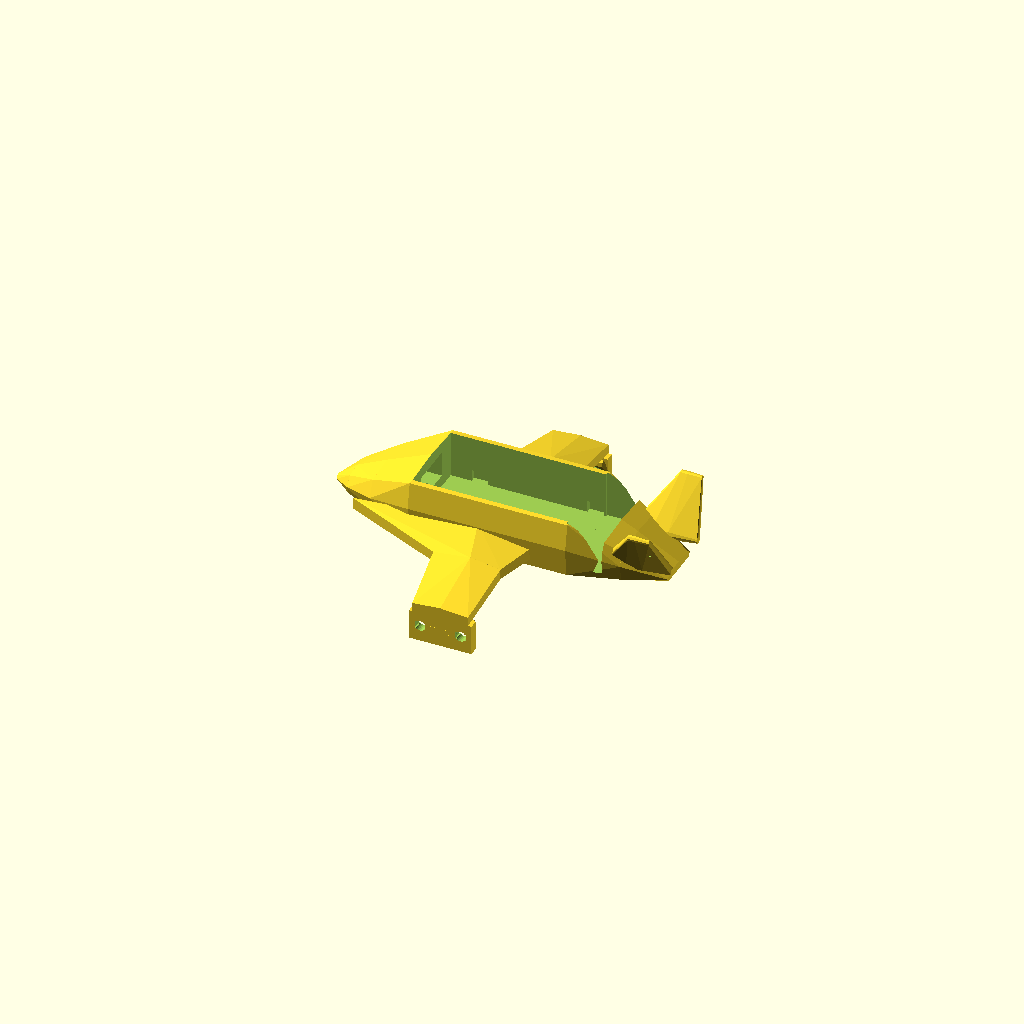
Cell 1 — every parameter at its default value.
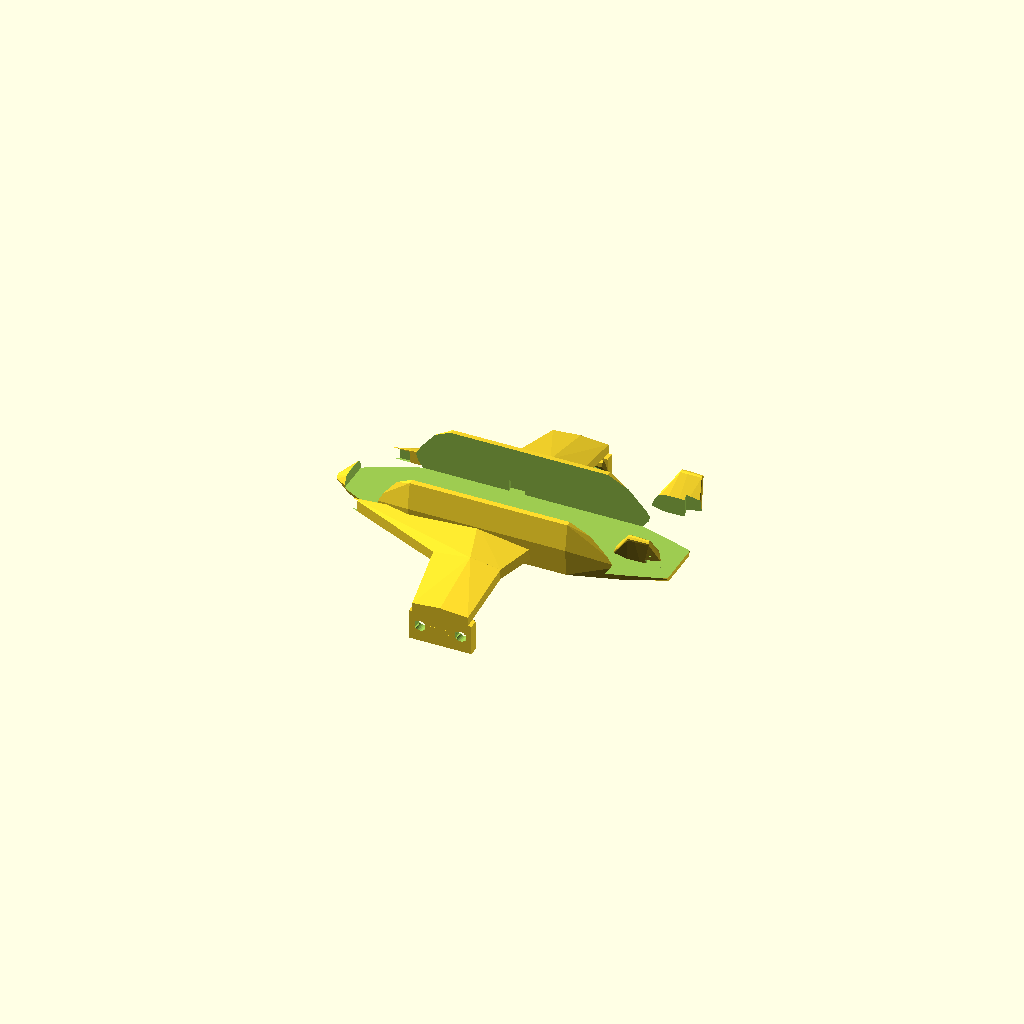
Cell 2 — ST_POD_L set to 272, the other parameters unchanged.
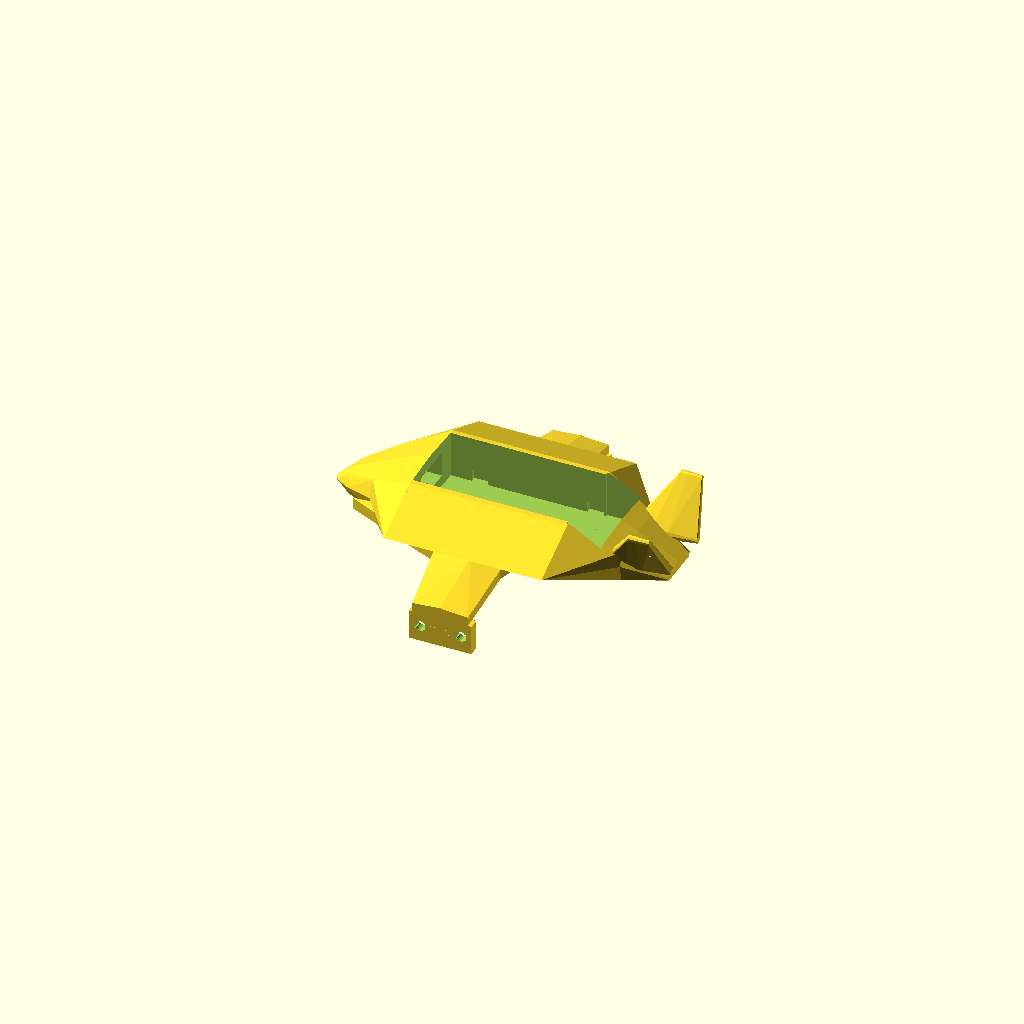
Cell 3: ST_FUSE_W = 176 (everything else at default).
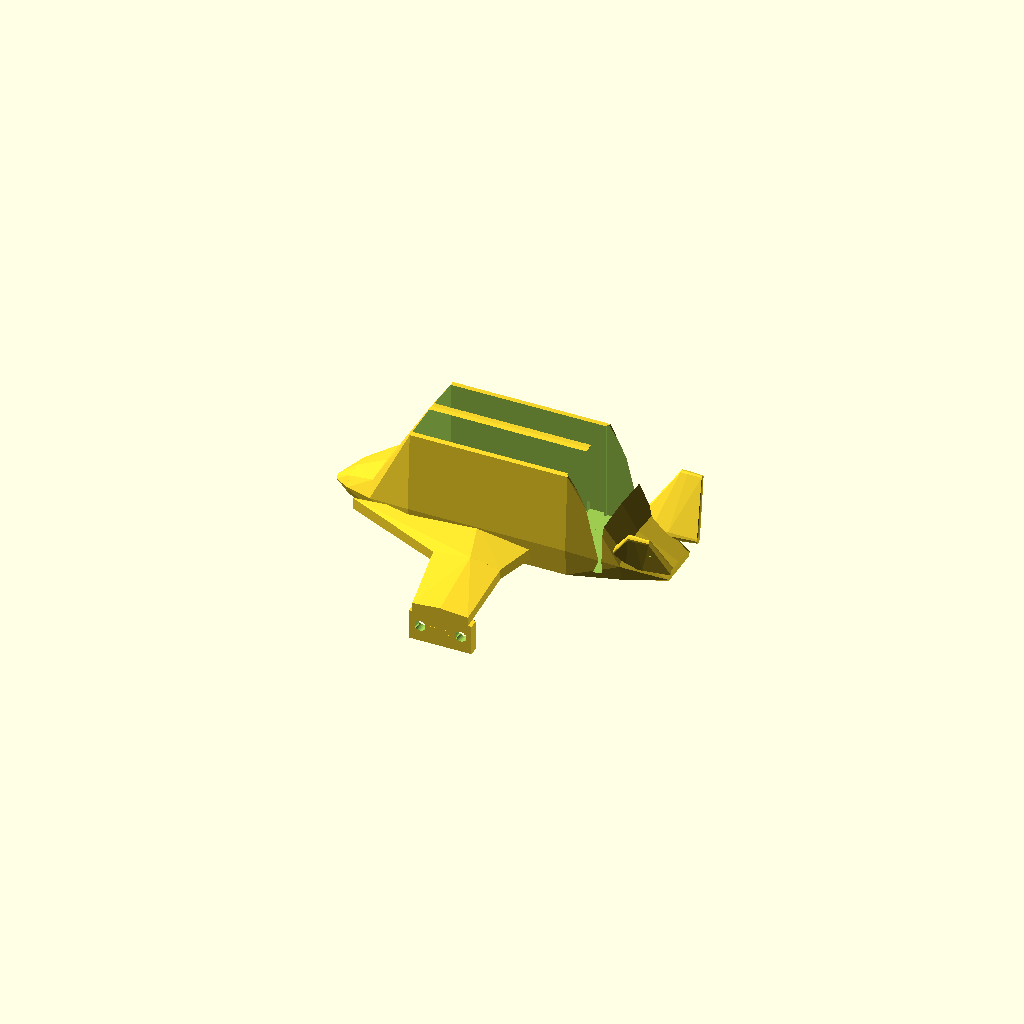
Cell 4 — ST_DOCK_H set to 92, the other parameters unchanged.
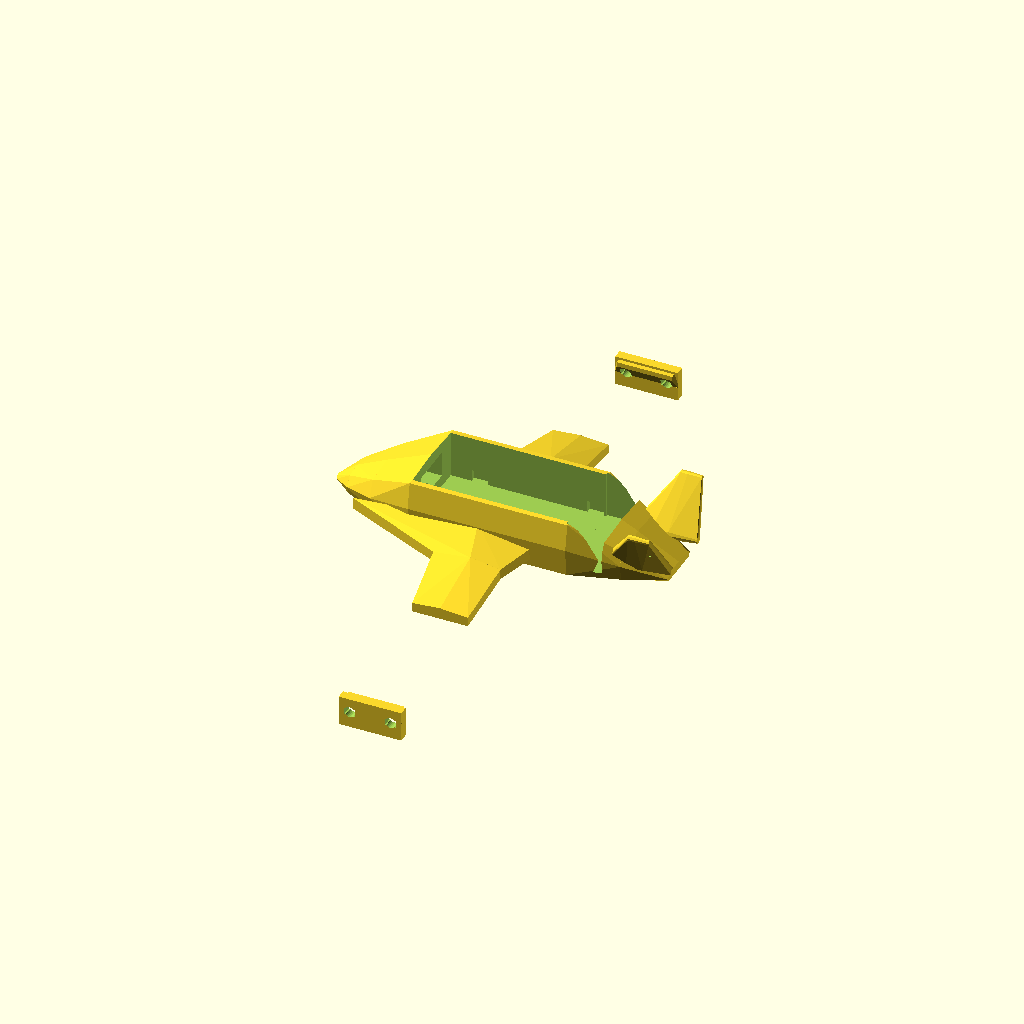
Cell 5: the same model with WING_HALF_SPAN = 260.
One fixed orthographic camera (rotation 55°, 0°, 25°; colour scheme Cornfield) for every cell.
OpenSCAD source file hardware/cad/scad/02_pod_base/design_studies/pod3_st_f117_stealth_nacelle.scad:
// =============================================================================
// OpenMotorBridge - Satellite Pod 3: ST F-117 Stealth Nighthawk Nacelle (Master)
// =============================================================================
// File: hardware/cad/scad/02_pod_base/pod3_st_f117_stealth_nacelle.scad
// Description: Radical faceted stealth styling inspired by the Lockheed F-117 Nighthawk.
//              Features:
//              1. 100% Planar faceted surfaces with radar-deflecting chine lines (Knickkanten).
//              2. Faceted diamond chisel nose seamlessly covering the Pod 3 front face.
//              3. F-117 twin canted V-tail fins (+/- 35 deg outward cant) with integrated antenna slot.
//              4. Faceted delta-strake winglets mounting to Harley ST fender struts.
//              5. Rock-solid monolithic floor (4 mm thick over fender crown).
//              6. 100% single watertight solid body (Volumes = 1, 0 non-manifold edges).
// =============================================================================

include <../00_common/parameters.scad>;
use <parts/007_pod_slide_dock_core.scad>;

FENDER_R_TRANS = 140.0;
ST_POD_L      = 136.0;
ST_FUSE_W     = 88.0;  // 88 mm width -> solid 8.6 mm sidewalls (dock cavity is 70.8 mm)
ST_DOCK_H     = 46.0;  // 46 mm height to provide 4 mm solid floor over fender crown

WING_HALF_SPAN = 130.0;
LEG_DROP_Z     = -32.0;
LEG_LEN_X      = 54.0;

X_WEDGE_TIP   = -148.0;
X_POD_FRONT   = -68.0;
X_POD_REAR    = +68.0;
X_DIFF_TIP    = +145.0;

// Faceted polygonal cross-section in Y-Z plane
module faceted_slice_yz(x, top_w, mid_w, bot_w, h_top, h_mid, h_bot=0.0, spine_h=2.5, dx=0.5) {
    translate([x, 0, 0])
    rotate([0, -90, 0])
    linear_extrude(height=dx, center=true) {
        polygon([
            [h_bot, -bot_w/2.0],
            [h_mid, -mid_w/2.0],
            [h_top, -top_w/2.0],
            [h_top + spine_h, 0.0],  // sharp center spine ridge
            [h_top,  top_w/2.0],
            [h_mid,  mid_w/2.0],
            [h_bot,  bot_w/2.0]
        ]);
    }
}

// 1. F-117 Faceted Chisel Nose (starts at X = -68.0 matching the Pod cradle)
module f117_faceted_nose() {
    // Stage 1: Transition from Pod Front (-68) to Forward Mid (-106)
    hull() {
        faceted_slice_yz(-68.0, top_w=80.0, mid_w=ST_FUSE_W, bot_w=84.0, h_top=ST_DOCK_H, h_mid=24.0, h_bot=0.0, spine_h=2.5);
        faceted_slice_yz(-106.0, top_w=54.0, mid_w=66.0, bot_w=58.0, h_top=30.0, h_mid=16.0, h_bot=1.0, spine_h=2.0);
    }
    // Stage 2: Forward Mid (-106) to Chisel Prow (-132)
    hull() {
        faceted_slice_yz(-106.0, top_w=54.0, mid_w=66.0, bot_w=58.0, h_top=30.0, h_mid=16.0, h_bot=1.0, spine_h=2.0);
        faceted_slice_yz(-132.0, top_w=28.0, mid_w=38.0, bot_w=32.0, h_top=18.0, h_mid=10.0, h_bot=2.5, spine_h=1.5);
    }
    // Stage 3: Chisel Tip (-132 to -148)
    hull() {
        faceted_slice_yz(-132.0, top_w=28.0, mid_w=38.0, bot_w=32.0, h_top=18.0, h_mid=10.0, h_bot=2.5, spine_h=1.5);
        faceted_slice_yz(-148.0, top_w=4.0,  mid_w=8.0,  bot_w=6.0,  h_top=6.0,  h_mid=4.0,  h_bot=3.0, spine_h=0.8);
    }
}

// 2. F-117 Faceted Fuselage Cradle (-68 to +68 mm)
module f117_faceted_fuselage() {
    hull() {
        faceted_slice_yz(X_POD_FRONT + 0.5, top_w=80.0, mid_w=ST_FUSE_W, bot_w=84.0, h_top=ST_DOCK_H, h_mid=24.0, h_bot=0.0, spine_h=2.5);
        faceted_slice_yz(X_POD_REAR - 0.5,  top_w=80.0, mid_w=ST_FUSE_W, bot_w=84.0, h_top=ST_DOCK_H, h_mid=24.0, h_bot=0.0, spine_h=2.5);
    }
}

// 3. F-117 Faceted Rear Exhaust Platypus / Diffuser (+68 to +145 mm)
module f117_faceted_tail() {
    hull() {
        faceted_slice_yz(X_POD_REAR - 0.5, top_w=80.0, mid_w=ST_FUSE_W, bot_w=84.0, h_top=ST_DOCK_H, h_mid=24.0, h_bot=0.0, spine_h=2.5);
        faceted_slice_yz(110.0,            top_w=58.0, mid_w=68.0, bot_w=62.0, h_top=26.0, h_mid=15.0, h_bot=1.0, spine_h=1.8);
    }
    hull() {
        faceted_slice_yz(110.0,      top_w=58.0, mid_w=68.0, bot_w=62.0, h_top=26.0, h_mid=15.0, h_bot=1.0, spine_h=1.8);
        faceted_slice_yz(X_DIFF_TIP, top_w=34.0, mid_w=42.0, bot_w=36.0, h_top=8.0,  h_mid=5.0,  h_bot=2.0, spine_h=1.0);
    }
}

// 4. F-117 Twin Canted V-Tail (Left and Right, +/- 35 deg outward cant)
module f117_twin_v_tail(side=1) {
    mirror([0, side < 0 ? 1 : 0, 0]) {
        translate([104.0, 24.0, 16.0])
        rotate([-35, 0, 0]) {
            difference() {
                // Massive faceted canted fin (14 mm root thickness, 6 mm tip thickness)
                hull() {
                    // Leading root
                    translate([0, 0, 0]) rotate([0, 90, 0]) cylinder(r=4.0, h=14.0, center=true, $fn=12);
                    // Mid root shoulder
                    translate([16.0, 0, 0]) rotate([0, 90, 0]) cylinder(r=5.5, h=14.0, center=true, $fn=12);
                    // Trailing root
                    translate([40.0, 0, 0]) rotate([0, 90, 0]) cylinder(r=3.0, h=14.0, center=true, $fn=12);
                    
                    // Fin tip
                    translate([24.0, -3.0, 48.0]) rotate([0, 90, 0]) cylinder(r=2.5, h=6.0, center=true, $fn=8);
                    translate([36.0, -3.0, 48.0]) rotate([0, 90, 0]) cylinder(r=2.0, h=6.0, center=true, $fn=8);
                }
                // LoRa/GNSS internal antenna conduit (r=1.5 mm -> 3.0 mm diameter)
                // Leaves > 5.5 mm solid wall on each side! Never cuts through the skin.
                if (side < 0) {
                    translate([16.0, 0, 20.0])
                        rotate([0, 68, 0])
                            cylinder(r=1.5, h=45.0, center=true, $fn=16);
                }
            }
        }
    }
}

// Wing rib slice in X-Z plane at position Y
module wing_rib_xz(y, x_lead, x_ridge, x_trail, z_lead, z_ridge, z_trail, z_bot, dy=0.5) {
    translate([0, y, 0])
    rotate([90, 0, 0])
    linear_extrude(height=dy, center=true) {
        polygon([
            [x_lead,  z_lead],
            [x_ridge, z_ridge],
            [x_trail, z_trail],
            [x_trail, z_bot],
            [x_lead,  z_bot]
        ]);
    }
}

// 5. F-117 Faceted Delta Winglet
module f117_faceted_wing(side=1) {
    union() {
        mirror([0, side < 0 ? 1 : 0, 0]) {
            // Stage 1: Inner strake root (Y = 38.0 inside flank) to elbow (Y = 74.0)
            hull() {
                wing_rib_xz(38.0, x_lead=-118.0, x_ridge=-10.0, x_trail=+38.0, z_lead=16.0, z_ridge=24.0, z_trail=16.0, z_bot=6.0);
                wing_rib_xz(74.0, x_lead=-32.0,  x_ridge=0.0,   x_trail=+26.0, z_lead=13.0, z_ridge=17.0, z_trail=13.0, z_bot=4.0);
            }
            // Stage 2: Elbow (Y = 74.0) to Wingtip at Strut (Y = 130.0)
            hull() {
                wing_rib_xz(74.0,  x_lead=-32.0, x_ridge=0.0, x_trail=+26.0, z_lead=13.0, z_ridge=17.0, z_trail=13.0, z_bot=4.0);
                wing_rib_xz(130.0, x_lead=-24.0, x_ridge=0.0, x_trail=+24.0, z_lead=2.0,  z_ridge=4.0,  z_trail=2.0,  z_bot=-6.0);
            }
        }
        
        // Solid Vertical Mounting Ear at the Strut
        translate([-LEG_LEN_X/2.0, side > 0 ? (WING_HALF_SPAN - 8.0) : -WING_HALF_SPAN, LEG_DROP_Z])
            cube([LEG_LEN_X, 8.0, 26.0], center=false);
            
        // Transition Fillet block
        mirror([0, side < 0 ? 1 : 0, 0]) {
            hull() {
                translate([-27.0, WING_HALF_SPAN - 8.0, LEG_DROP_Z + 12.0]) cube([54.0, 8.0, 4.0], center=false);
                translate([-24.0, WING_HALF_SPAN - 12.0, LEG_DROP_Z + 20.0]) cube([48.0, 4.0, 4.0], center=false);
            }
        }
    }
}

module pod3_st_f117_stealth_nacelle() {
    difference() {
        union() {
            // A. F-117 Faceted Chisel Nose
            f117_faceted_nose();

            // B. F-117 Faceted Fuselage
            f117_faceted_fuselage();

            // C. F-117 Faceted Diffuser / Platypus
            f117_faceted_tail();

            // D. F-117 Twin Canted V-Tail (Left & Right)
            for (side = [-1, 1]) {
                f117_twin_v_tail(side);
            }

            // E. F-117 Faceted Delta Winglets (Left & Right)
            for (side = [-1, 1]) {
                f117_faceted_wing(side);
            }
        }

        // Subtractions:
        // 1. Pod 3 Slide-In Dock Cavity (floor sits at Z = 6.0 mm -> solid 4.0 mm floor above fender)
        translate([0, 0, 6.0]) {
            pod_slide_dock_subtraction(
                dock_l = ST_POD_L,
                dock_w = 70.8,
                dock_h = 38.2,
                open_sky_h = 50.0
            );
        }

        // 2. Direct M8 Cable Bore (dives 42 deg forward-downward under the seat)
        translate([-72.0, 0, 19.0])
            rotate([0, 42, 0])
                cylinder(r=4.5, h=60.0, center=true, $fn=24);

        // 3. Strut Bolt Slots (M8 / 5/16"-18)
        for (x_bolt = [-17.5, +17.5]) {
            translate([x_bolt, -WING_HALF_SPAN - 2.0, LEG_DROP_Z + 14.0])
                rotate([-90, 0, 0]) cylinder(r=4.6, h=14.0, center=false, $fn=24);
            translate([x_bolt - 4.6, -WING_HALF_SPAN - 2.0, LEG_DROP_Z + 11.0])
                cube([9.2, 14.0, 6.0], center=false);

            translate([x_bolt, WING_HALF_SPAN - 14.0, LEG_DROP_Z + 14.0])
                rotate([-90, 0, 0]) cylinder(r=4.6, h=16.0, center=false, $fn=24);
            translate([x_bolt - 4.6, WING_HALF_SPAN - 14.0, LEG_DROP_Z + 11.0])
                cube([9.2, 16.0, 6.0], center=false);
        }

        // 4. Fender arch clearance (crown at Z = 2.0 mm, leaves 4.0 mm solid bridge floor to dock at Z = 6.0 mm)
        translate([0, 0, -(FENDER_R_TRANS - 2.0)]) {
            rotate([0, -90, 0])
                cylinder(r=FENDER_R_TRANS, h=abs(X_WEDGE_TIP) + X_DIFF_TIP + 20.0, center=true, $fn=64);
        }
    }
}

pod3_st_f117_stealth_nacelle();
Customizer parameters (derived from the source; name, type, default, range or options):
FENDER_R_TRANS: number, default 140
ST_POD_L: number, default 136
ST_FUSE_W: number, default 88
ST_DOCK_H: number, default 46
WING_HALF_SPAN: number, default 130
LEG_DROP_Z: number, default -32
LEG_LEN_X: number, default 54
X_WEDGE_TIP: number, default -148
X_POD_FRONT: number, default -68
X_POD_REAR: number, default 68
X_DIFF_TIP: number, default 145
